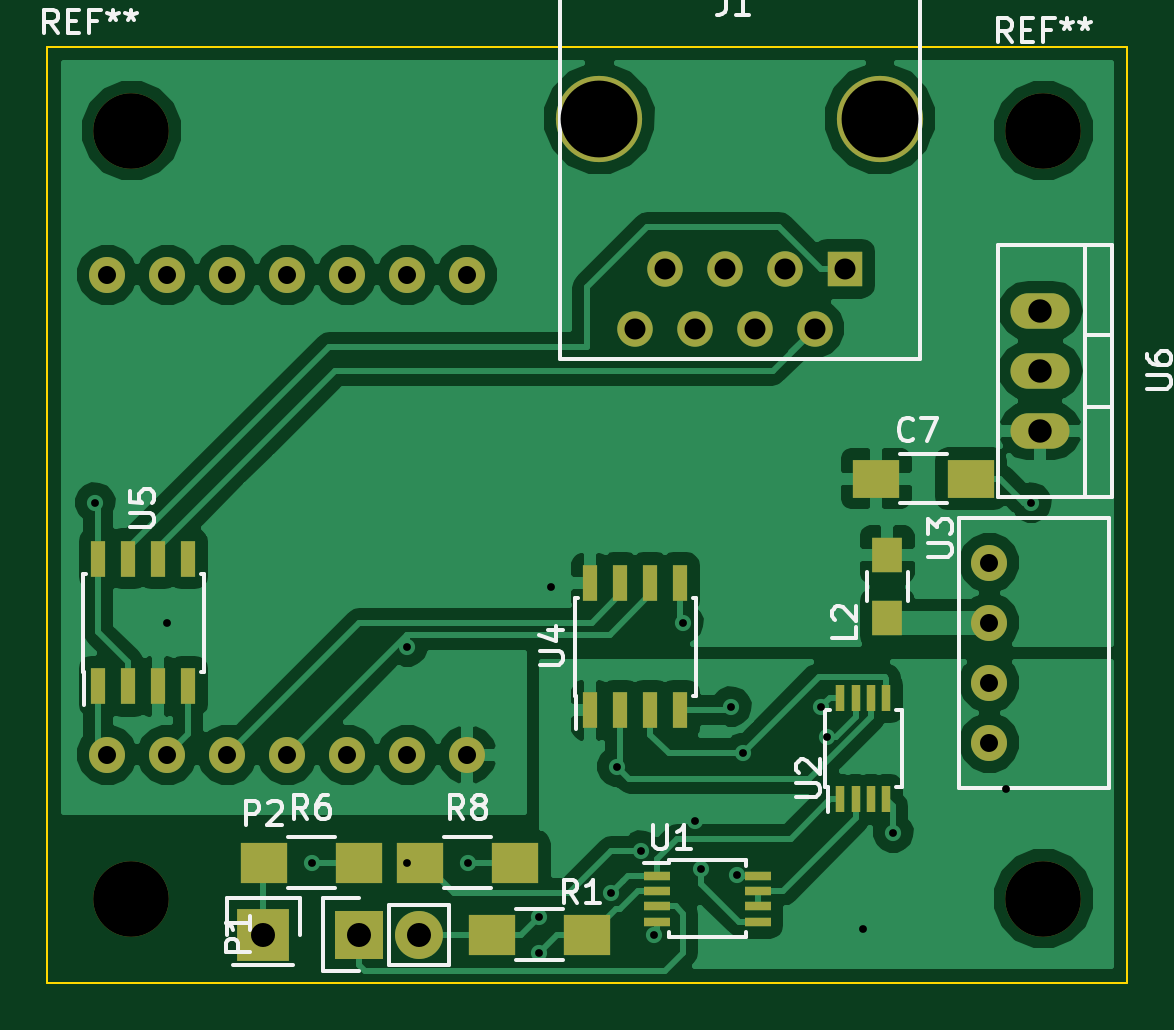
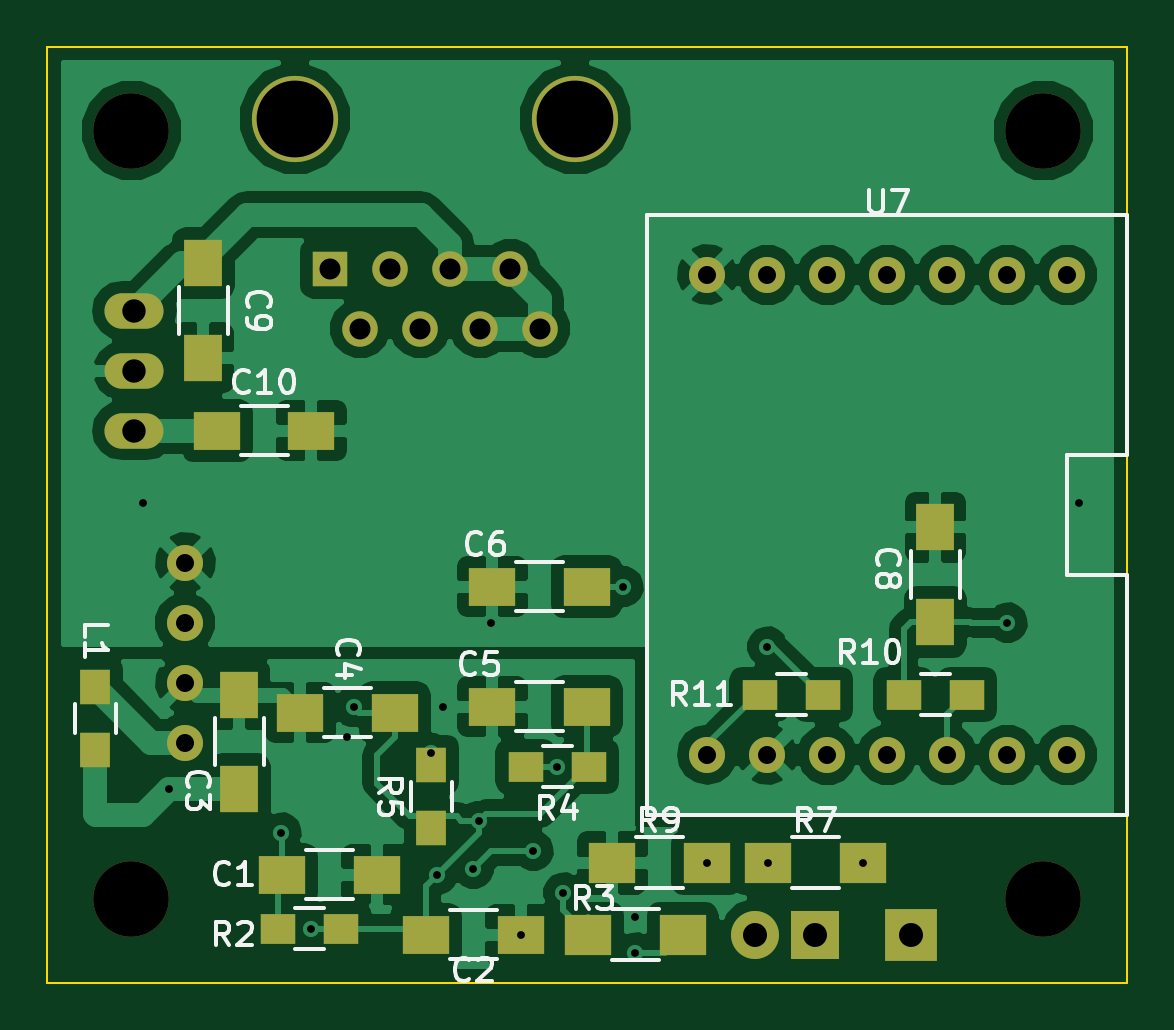
Circuit board: 8 layer files. Board 45.7 x 39.6 mm.
- bottom_copper: Energy_Meter-B.Cu.gbl (71473 bytes)
- bottom_mask: Energy_Meter-B.Mask.gbs (2946 bytes)
- bottom_silk: Energy_Meter-B.SilkS.gbo (16833 bytes)
- outline: Energy_Meter-Edge.Cuts.gm1 (707 bytes)
- top_copper: Energy_Meter-F.Cu.gtl (57686 bytes)
- top_mask: Energy_Meter-F.Mask.gts (3102 bytes)
- top_silk: Energy_Meter-F.SilkS.gto (14384 bytes)
- drill: Energy_Meter.drl (1056 bytes)

=== bottom_copper: Energy_Meter-B.Cu.gbl (71473 bytes, source omitted) ===
=== bottom_mask: Energy_Meter-B.Mask.gbs ===
G04 #@! TF.GenerationSoftware,KiCad,Pcbnew,(2016-12-18 revision 3ffa37c)-makepkg*
G04 #@! TF.CreationDate,2016-12-20T01:52:43-05:00*
G04 #@! TF.ProjectId,Energy_Meter,456E657267795F4D657465722E6B6963,rev?*
G04 #@! TF.FileFunction,Soldermask,Bot*
G04 #@! TF.FilePolarity,Negative*
%FSLAX46Y46*%
G04 Gerber Fmt 4.6, Leading zero omitted, Abs format (unit mm)*
G04 Created by KiCad (PCBNEW (2016-12-18 revision 3ffa37c)-makepkg) date 12/20/16 01:52:43*
%MOMM*%
%LPD*%
G01*
G04 APERTURE LIST*
%ADD10C,0.100000*%
%ADD11C,3.200000*%
%ADD12R,2.000000X1.600000*%
%ADD13R,1.600000X2.000000*%
%ADD14C,3.649980*%
%ADD15R,1.501140X1.501140*%
%ADD16C,1.501140*%
%ADD17R,2.032000X2.032000*%
%ADD18O,2.032000X2.032000*%
%ADD19R,2.235200X2.235200*%
%ADD20R,1.500000X1.300000*%
%ADD21R,2.000000X1.700000*%
%ADD22R,1.300000X1.500000*%
%ADD23C,1.524000*%
%ADD24O,2.499360X1.501140*%
%ADD25O,1.524000X1.524000*%
G04 APERTURE END LIST*
D10*
D11*
X197612000Y-89408000D03*
X159004000Y-89408000D03*
X197612000Y-121920000D03*
X159004000Y-121920000D03*
D12*
X191230000Y-120904000D03*
X187230000Y-120904000D03*
X181134000Y-123444000D03*
X185134000Y-123444000D03*
D13*
X193040000Y-117284000D03*
X193040000Y-113284000D03*
D12*
X186468000Y-114046000D03*
X190468000Y-114046000D03*
X178340000Y-113792000D03*
X182340000Y-113792000D03*
X178340000Y-108712000D03*
X182340000Y-108712000D03*
D13*
X163576000Y-106204000D03*
X163576000Y-110204000D03*
X194564000Y-95028000D03*
X194564000Y-99028000D03*
D12*
X193992000Y-102108000D03*
X189992000Y-102108000D03*
D14*
X178816000Y-88900000D03*
X190685420Y-88900000D03*
D15*
X189199520Y-95250000D03*
D16*
X187929520Y-97790000D03*
X186659520Y-95250000D03*
X185389520Y-97790000D03*
X184119520Y-95250000D03*
X182849520Y-97790000D03*
X181579520Y-95250000D03*
X180309520Y-97790000D03*
D17*
X168656000Y-123444000D03*
D18*
X171196000Y-123444000D03*
D19*
X164592000Y-123444000D03*
D20*
X191422000Y-123190000D03*
X188722000Y-123190000D03*
D21*
X178276000Y-123444000D03*
X174276000Y-123444000D03*
D20*
X178228000Y-116332000D03*
X180928000Y-116332000D03*
D22*
X184912000Y-118952000D03*
X184912000Y-116252000D03*
D21*
X166656000Y-120396000D03*
X170656000Y-120396000D03*
X173260000Y-120396000D03*
X177260000Y-120396000D03*
D20*
X164926000Y-113284000D03*
X162226000Y-113284000D03*
X171022000Y-113284000D03*
X168322000Y-113284000D03*
D23*
X195326000Y-107696000D03*
X195326000Y-110236000D03*
X195326000Y-112776000D03*
X195326000Y-115316000D03*
D24*
X197485000Y-99568000D03*
X197485000Y-97028000D03*
X197485000Y-102108000D03*
D23*
X157988000Y-95504000D03*
X160528000Y-95504000D03*
X163068000Y-95504000D03*
X165608000Y-95504000D03*
X168148000Y-95504000D03*
X170688000Y-95504000D03*
X173228000Y-95504000D03*
D25*
X173228000Y-115824000D03*
D23*
X170688000Y-115824000D03*
X168148000Y-115824000D03*
X165608000Y-115824000D03*
X163068000Y-115824000D03*
X160528000Y-115824000D03*
X157988000Y-115824000D03*
D22*
X199136000Y-115650000D03*
X199136000Y-112950000D03*
M02*

=== bottom_silk: Energy_Meter-B.SilkS.gbo (16833 bytes, source omitted) ===
=== outline: Energy_Meter-Edge.Cuts.gm1 ===
G04 #@! TF.GenerationSoftware,KiCad,Pcbnew,(2016-12-18 revision 3ffa37c)-makepkg*
G04 #@! TF.CreationDate,2016-12-20T01:52:43-05:00*
G04 #@! TF.ProjectId,Energy_Meter,456E657267795F4D657465722E6B6963,rev?*
G04 #@! TF.FileFunction,Profile,NP*
%FSLAX46Y46*%
G04 Gerber Fmt 4.6, Leading zero omitted, Abs format (unit mm)*
G04 Created by KiCad (PCBNEW (2016-12-18 revision 3ffa37c)-makepkg) date 12/20/16 01:52:43*
%MOMM*%
%LPD*%
G01*
G04 APERTURE LIST*
%ADD10C,0.100000*%
G04 APERTURE END LIST*
D10*
X201168000Y-125476000D02*
X201168000Y-85852000D01*
X155448000Y-125476000D02*
X201168000Y-125476000D01*
X155448000Y-85852000D02*
X155448000Y-125476000D01*
X155448000Y-85852000D02*
X201168000Y-85852000D01*
M02*

=== top_copper: Energy_Meter-F.Cu.gtl (57686 bytes, source omitted) ===
=== top_mask: Energy_Meter-F.Mask.gts ===
G04 #@! TF.GenerationSoftware,KiCad,Pcbnew,(2016-12-18 revision 3ffa37c)-makepkg*
G04 #@! TF.CreationDate,2016-12-20T01:52:43-05:00*
G04 #@! TF.ProjectId,Energy_Meter,456E657267795F4D657465722E6B6963,rev?*
G04 #@! TF.FileFunction,Soldermask,Top*
G04 #@! TF.FilePolarity,Negative*
%FSLAX46Y46*%
G04 Gerber Fmt 4.6, Leading zero omitted, Abs format (unit mm)*
G04 Created by KiCad (PCBNEW (2016-12-18 revision 3ffa37c)-makepkg) date 12/20/16 01:52:43*
%MOMM*%
%LPD*%
G01*
G04 APERTURE LIST*
%ADD10C,0.100000*%
%ADD11R,1.100000X0.400000*%
%ADD12C,3.200000*%
%ADD13R,2.000000X1.600000*%
%ADD14C,3.649980*%
%ADD15R,1.501140X1.501140*%
%ADD16C,1.501140*%
%ADD17R,2.032000X2.032000*%
%ADD18O,2.032000X2.032000*%
%ADD19R,2.235200X2.235200*%
%ADD20R,2.000000X1.700000*%
%ADD21C,1.524000*%
%ADD22R,0.600000X1.550000*%
%ADD23O,2.499360X1.501140*%
%ADD24O,1.524000X1.524000*%
%ADD25R,0.400000X1.100000*%
%ADD26R,1.300000X1.500000*%
G04 APERTURE END LIST*
D10*
D11*
X185538000Y-120945000D03*
X185538000Y-121595000D03*
X185538000Y-122245000D03*
X185538000Y-122895000D03*
X181238000Y-122895000D03*
X181238000Y-122245000D03*
X181238000Y-121595000D03*
X181238000Y-120945000D03*
D12*
X197612000Y-89408000D03*
X159004000Y-89408000D03*
X197612000Y-121920000D03*
X159004000Y-121920000D03*
D13*
X190532000Y-104140000D03*
X194532000Y-104140000D03*
D14*
X178816000Y-88900000D03*
X190685420Y-88900000D03*
D15*
X189199520Y-95250000D03*
D16*
X187929520Y-97790000D03*
X186659520Y-95250000D03*
X185389520Y-97790000D03*
X184119520Y-95250000D03*
X182849520Y-97790000D03*
X181579520Y-95250000D03*
X180309520Y-97790000D03*
D17*
X168656000Y-123444000D03*
D18*
X171196000Y-123444000D03*
D19*
X164592000Y-123444000D03*
D20*
X178276000Y-123444000D03*
X174276000Y-123444000D03*
X164624000Y-120396000D03*
X168624000Y-120396000D03*
X171228000Y-120396000D03*
X175228000Y-120396000D03*
D21*
X195326000Y-107696000D03*
X195326000Y-110236000D03*
X195326000Y-112776000D03*
X195326000Y-115316000D03*
D22*
X178435000Y-113952000D03*
X179705000Y-113952000D03*
X180975000Y-113952000D03*
X182245000Y-113952000D03*
X182245000Y-108552000D03*
X180975000Y-108552000D03*
X179705000Y-108552000D03*
X178435000Y-108552000D03*
X157607000Y-112936000D03*
X158877000Y-112936000D03*
X160147000Y-112936000D03*
X161417000Y-112936000D03*
X161417000Y-107536000D03*
X160147000Y-107536000D03*
X158877000Y-107536000D03*
X157607000Y-107536000D03*
D23*
X197485000Y-99568000D03*
X197485000Y-97028000D03*
X197485000Y-102108000D03*
D21*
X157988000Y-95504000D03*
X160528000Y-95504000D03*
X163068000Y-95504000D03*
X165608000Y-95504000D03*
X168148000Y-95504000D03*
X170688000Y-95504000D03*
X173228000Y-95504000D03*
D24*
X173228000Y-115824000D03*
D21*
X170688000Y-115824000D03*
X168148000Y-115824000D03*
X165608000Y-115824000D03*
X163068000Y-115824000D03*
X160528000Y-115824000D03*
X157988000Y-115824000D03*
D25*
X189017000Y-117720000D03*
X189667000Y-117720000D03*
X190317000Y-117720000D03*
X190967000Y-117720000D03*
X190967000Y-113420000D03*
X190317000Y-113420000D03*
X189667000Y-113420000D03*
X189017000Y-113420000D03*
D26*
X191008000Y-110062000D03*
X191008000Y-107362000D03*
M02*

=== top_silk: Energy_Meter-F.SilkS.gto (14384 bytes, source omitted) ===
=== drill: Energy_Meter.drl ===
M48
;DRILL file {KiCad (2016-12-18 revision 3ffa37c)-makepkg} date 12/20/16 01:53:49
;FORMAT={-:-/ absolute / inch / decimal}
FMAT,2
INCH,TZ
T1C0.013
T2C0.030
T3C0.035
T4C0.039
T5C0.040
T6C0.126
T7C0.128
%
G90
G05
M72
T1
X6.2Y-4.14
X6.32Y-4.34
X6.5613Y-4.74
X6.7187Y-4.74
X6.72Y-4.38
X6.8213Y-4.74
X6.94Y-4.83
X6.94Y-4.89
X6.96Y-4.28
X7.06Y-4.79
X7.07Y-4.58
X7.11Y-4.72
X7.1313Y-4.86
X7.18Y-4.34
X7.2Y-4.67
X7.21Y-4.75
X7.26Y-4.48
X7.27Y-4.76
X7.28Y-4.5569
X7.4098Y-4.4806
X7.42Y-4.53
X7.48Y-4.85
X7.53Y-4.69
X7.7175Y-4.6175
X7.76Y-4.14
T2
X6.22Y-3.76
X6.22Y-4.56
X6.32Y-3.76
X6.32Y-4.56
X6.42Y-3.76
X6.42Y-4.56
X6.52Y-3.76
X6.52Y-4.56
X6.62Y-3.76
X6.62Y-4.56
X6.72Y-3.76
X6.72Y-4.56
X6.82Y-3.76
X7.69Y-4.24
X7.69Y-4.34
X7.69Y-4.44
X7.69Y-4.54
T3
X7.0988Y-3.85
X7.1488Y-3.75
X7.1988Y-3.85
X7.2488Y-3.75
X7.2988Y-3.85
X7.3488Y-3.75
X7.3988Y-3.85
X7.4488Y-3.75
T4
X7.775Y-3.82
X7.775Y-3.92
X7.775Y-4.02
T5
X6.48Y-4.86
X6.64Y-4.86
X6.74Y-4.86
T6
X6.26Y-3.52
X6.26Y-4.8
X7.78Y-3.52
X7.78Y-4.8
T7
X7.04Y-3.5
X7.5073Y-3.5
T2
X6.82Y-4.56G85X6.82Y-4.56
G05
T0
M30

